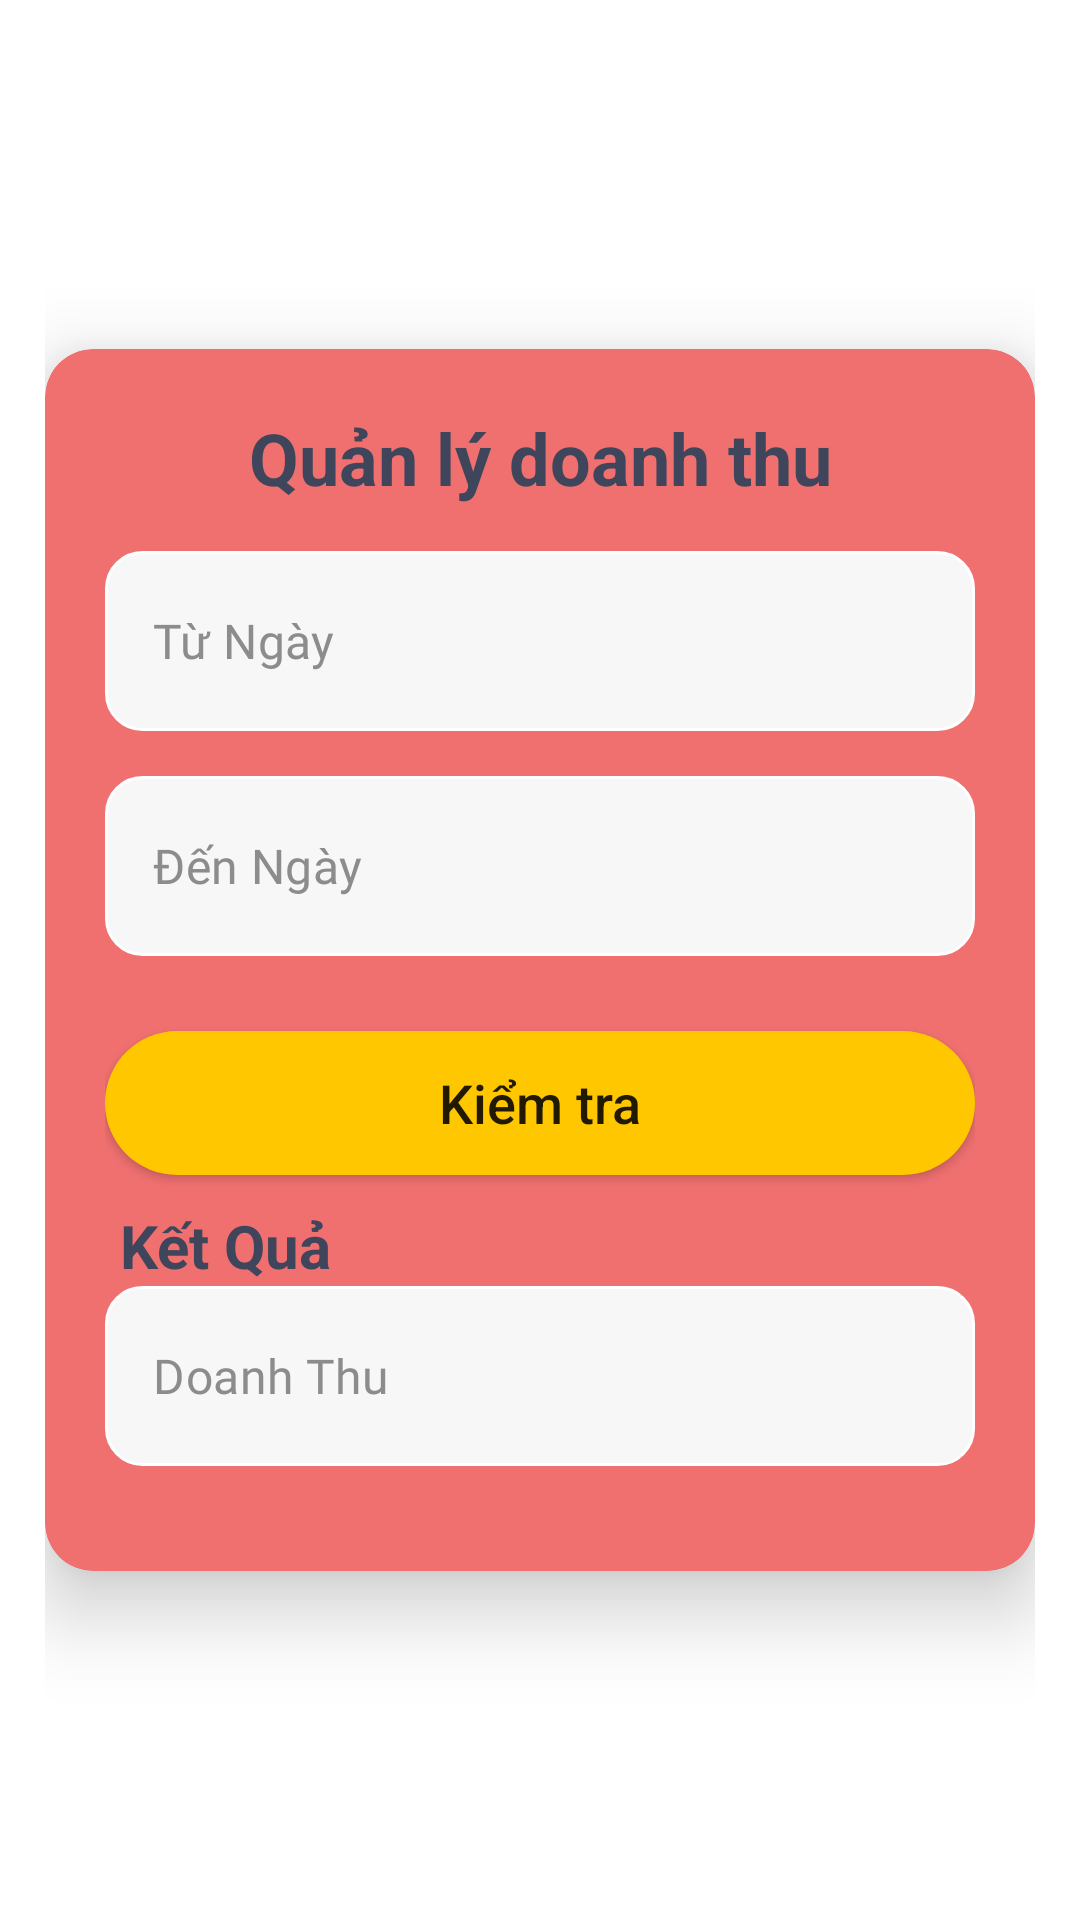

Here is an Android app screen rendered from its layout file. Give the layout XML and the strings, colors and styles it references.
<!-- AndroidManifest.xml: application theme AppTheme -->
<!-- res/layout/fragment_revenua_manager.xml -->
<?xml version="1.0" encoding="utf-8"?>
<LinearLayout xmlns:android="http://schemas.android.com/apk/res/android"
    xmlns:tools="http://schemas.android.com/tools"
    xmlns:app="http://schemas.android.com/apk/res-auto"
    android:layout_width="match_parent"
    android:layout_height="match_parent"
    android:gravity="center"
    android:padding="15dp"
    android:orientation="vertical">
<androidx.cardview.widget.CardView
    android:layout_width="match_parent"
    app:cardElevation="16dp"
    android:elevation="16dp"
    app:cardCornerRadius="16dp"
    android:backgroundTint="#F07070"
    android:layout_height="wrap_content">
    <LinearLayout
        android:layout_width="match_parent"
        android:layout_height="wrap_content"
        android:layout_gravity="center"
        android:padding="20dp"
        android:orientation="vertical">
        <TextView
            android:layout_width="match_parent"
            android:text="@string/renvenue_management"
            android:textStyle="bold"
            android:textColor="@color/blackBlue"
            android:textSize="24sp"
            android:textAlignment="center"
            android:layout_marginBottom="15dp"
            android:layout_height="wrap_content"/>

        <com.google.android.material.textfield.TextInputLayout
            android:layout_width="match_parent"
            android:layout_height="wrap_content"
            android:layout_below="@+id/tvHeaderText"
            android:layout_marginBottom="15dp"
            android:gravity="center"
            app:boxBackgroundMode="none"
            app:hintEnabled="false">
            <com.google.android.material.textfield.TextInputEditText
                android:layout_width="match_parent"
                android:layout_height="60dp"
                android:background="@drawable/custom_input"
                android:drawablePadding="10dp"
                android:focusable="false"
                android:fontFamily="@font/roboto_regular"
                android:hint="Từ Ngày"
                android:inputType="none"
                android:clickable="false"

                android:paddingVertical="10dp"
                android:textColorHint="#8C8C8C"
                android:id="@+id/edtTuNgay"/>
        </com.google.android.material.textfield.TextInputLayout>



    <LinearLayout
        android:layout_width="match_parent"
        android:layout_height="wrap_content"
        android:orientation="horizontal">

        <com.google.android.material.textfield.TextInputLayout
            android:layout_width="match_parent"
            android:layout_height="wrap_content"
            android:layout_below="@+id/tvHeaderText"
            android:layout_marginBottom="15dp"
            android:gravity="center"
            app:boxBackgroundMode="none"
            app:hintEnabled="false">
            <com.google.android.material.textfield.TextInputEditText
                android:layout_width="match_parent"
                android:layout_height="60dp"
                android:background="@drawable/custom_input"
                android:drawablePadding="10dp"
                android:fontFamily="@font/roboto_regular"
                android:hint="Đến Ngày"
                android:focusable="false"
                android:inputType="none"
                android:paddingVertical="10dp"
                android:textColorHint="#8C8C8C"
                android:id="@+id/edtDenNgay"/>
        </com.google.android.material.textfield.TextInputLayout>

    </LinearLayout>

    <Button
        android:layout_width="match_parent"
        android:layout_marginTop="10dp"
        android:text="@string/check"
        android:background="@drawable/custom_button_editprofile"
        app:backgroundTint="@null"
        android:textAllCaps="false"
        android:textSize="18sp"
        android:id="@+id/btnCheckDoanhThu"
        android:layout_height="wrap_content"/>

    <TextView
        android:layout_width="wrap_content"
        android:layout_height="wrap_content"
        android:text="Kết Quả"
        android:layout_marginTop="10dp"
        android:textSize="20sp"
        android:textColor="@color/blackBlue"
        android:layout_marginLeft="5dp"
        android:textStyle="bold"/>

    <com.google.android.material.textfield.TextInputLayout
        android:layout_width="match_parent"
        android:layout_height="wrap_content"
        android:layout_below="@+id/tvHeaderText"
        android:layout_marginBottom="15dp"
        android:gravity="center"
        app:boxBackgroundMode="none"
        app:hintEnabled="false">
        <com.google.android.material.textfield.TextInputEditText
            android:layout_width="match_parent"
            android:layout_height="60dp"
            android:background="@drawable/custom_input"
            android:drawablePadding="10dp"
            android:fontFamily="@font/roboto_regular"
            android:hint="Doanh Thu"
            android:focusable="false"
            android:inputType="none"
            android:paddingVertical="10dp"
            android:textColorHint="#8C8C8C"
            android:id="@+id/edtDoanhThu"/>
    </com.google.android.material.textfield.TextInputLayout>
    </LinearLayout>
</androidx.cardview.widget.CardView>

</LinearLayout>
<!-- resources referenced by this layout -->
<resources>
  <color name="blackBlue">#3F455A</color>
  <!-- drawable custom_button_editprofile (drawable) -->
  <?xml version="1.0" encoding="utf-8"?>
  <shape xmlns:android="http://schemas.android.com/apk/res/android">
  
      <solid
          android:color="@color/yellow"/>
  
      <corners
          android:radius="30dp"/>
  </shape>
  <!-- drawable custom_input (drawable) -->
  <?xml version="1.0" encoding="utf-8"?>
  <shape xmlns:android="http://schemas.android.com/apk/res/android"
      android:shape="rectangle">
  
      <solid android:color="#F7F7F7"/>
      <corners android:radius="12dp"/>
      <stroke android:width="1dp" android:color="@color/white"/>
  
  </shape>
  <string name="check">Kiểm tra</string>
  <string name="renvenue_management">Quản lý doanh thu</string>
  <style name="AppTheme" parent="Theme.MaterialComponents.Light.NoActionBar">
          <item name="android:statusBarColor">@android:color/white</item>
  
          <item name="bottomSheetDialogTheme">@style/AppButtonSheetDiaLogTheme</item>
          <item name="android:windowLightStatusBar">true</item> 
      </style>
  <color name="yellow">#FFAC00</color>
  <color name="white">#FFFFFFFF</color>
  <style name="AppButtonSheetDiaLogTheme" parent="Theme.Design.BottomSheetDialog">
          <item name="android:background">@drawable/bottom_sheet_background</item>
          <item name="bottomSheetStyle">@style/AppmodeStyle</item>
      </style>
  <style name="AppmodeStyle" parent="Widget.Design.BottomSheet.Modal">
          <item name="android:background">@drawable/bottom_sheet_background</item>
      </style>
</resources>
